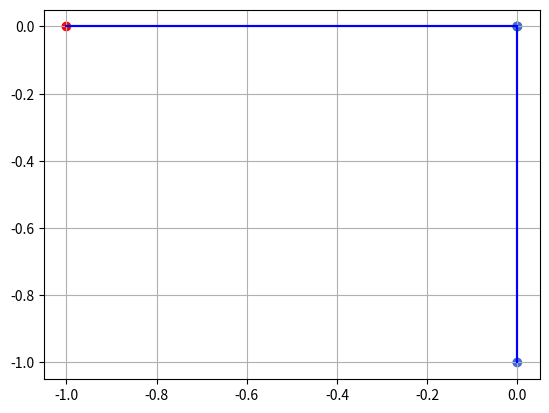

Generate this figure with matplotlib:
import random
import matplotlib.pyplot as plt

class Protein():
    """
    
    """
    def __init__(self, sequence):
        """
        Initiate the dictionary of all aminoacids.
        For structure of this dictionary, see add_aminoacid.

        Initiate the possible directions.
        """
        self.sequence_list = []
        self.score = 0
        self.add_aminoacid(sequence)


    def add_aminoacid(self, sequence):
        """
        Filling the dictionary of all aminoacids, using the string given on initiation.

        The keys of this dictionary are the created aminoacid objects, 
        The values are set on 'None', for now, but will later on be set to the direction of the bond.
        """
        for acid in sequence.lower():
            if acid == 'p':
                self.sequence_list.append(Polar())
            elif acid == 'h':
                self.sequence_list.append(Hydrophobic())
            elif acid == 'c':
                self.sequence_list.append(Cysteine())
    
    def create_bonds(self):
        """
        For each aminoacid, determine the direction of the bond.
        """
        self.sequence_list[0].location_x = 0
        self.sequence_list[0].location_y = 0
        previous_acid = self.sequence_list[0]
        directions = [[1, 0, 1], [-1, 0, -1], [0, 1, 2], [0, -1, -2]]

        for acid in self.sequence_list:
            
            if acid == self.sequence_list[0]:
                pass

            else:
                # Select a direction with change in x and y cordinates
                direction = random.choice(directions)
                
                # define direction that x and y will go in
                direction_x = direction[0]
                direction_y = direction[1]

                # Define step for the acid
                acid.step = direction[2]

                # Set location of the acid
                acid.location_x = previous_acid.location_x + direction_x
                acid.location_y = previous_acid.location_y + direction_y


            previous_acid = acid


    def check_interactions(self):
        """
        Check surrounding of aminoacid for other aminoacids, if they are present, check type
        and change score according to the interaction type.
        """
        for acid in self.sequence_list:
            if acid.location_x == self.location_x + 1 and acid.location_y == self.location_y:
                other = acid
            elif acid.location_x == self.location_x - 1 and acid.location_y == self.location_y:
                other = acid
            elif acid.location_x == self.location_x and acid.location_y == self.location_y + 1:
                other = acid
            elif acid.location_x == self.location_x and acid.location_y == self.location_y - 1:
                other = acid

        if type(self) == Hydrophobic() and type(other) == Hydrophobic():
            self.score -= 1
        
        if type(self) == Hydrophobic() and type(other) == Cysteine():
            self.score -= 1
        
        if type(self) == Cysteine() and type(other) == Cysteine():
            self.score -= 5

    def create_output(self):
        """
        """
        print('amino,fold')
        for aminoacid in self.sequence_list:
            print(f'{aminoacid.type},{aminoacid.step}')
        print(f'score,{self.score}')
    

    def visualize(self):
        pos_x = []
        pos_y = []
        color = []
        for aminoacid in self.sequence_list:
            pos_x.append(aminoacid.location_x)
            pos_y.append(aminoacid.location_y)
            color.append(aminoacid.color)

        plt.scatter(pos_x, pos_y, c = color)
        plt.plot(pos_x, pos_y, 'b-')
        plt.grid(True)
        plt.show()
        




class Aminoacid():
    """
    
    """
    def __init__(self):
        """
        """
        self.location_x = None
        self.location_y = None
        self.step = None

    def interact(self, other):
        """
        """
        pass
        
    
class Polar(Aminoacid):
    """
    Create a polar aminoacid.
    """
    def __init__(self):
        """
        """
        super().__init__()

        self.color = 'royalblue'
        self.type = 'P'

class Hydrophobic(Aminoacid):
    """
    Create a Hydrophobic aminoacid.
    """
    def __init__(self):
        super().__init__()

        self.color = 'red'
        self.type = 'H'

class Cysteine(Aminoacid):
    """
    Create a Cysteine aminoacid.
    """
    def __init__(self):
        super().__init__()

        self.color = 'lime'
        self.type = 'C'
    


protein = Protein("HPCHP")
protein.create_bonds()
# print(protein.sequence_list)

for acid in protein.sequence_list:
    print(f"Class = {acid}, Step = {acid.step}, Coordinates = ({acid.location_x}, {acid.location_y})")

##################################3



protein.visualize()
protein.create_output()
